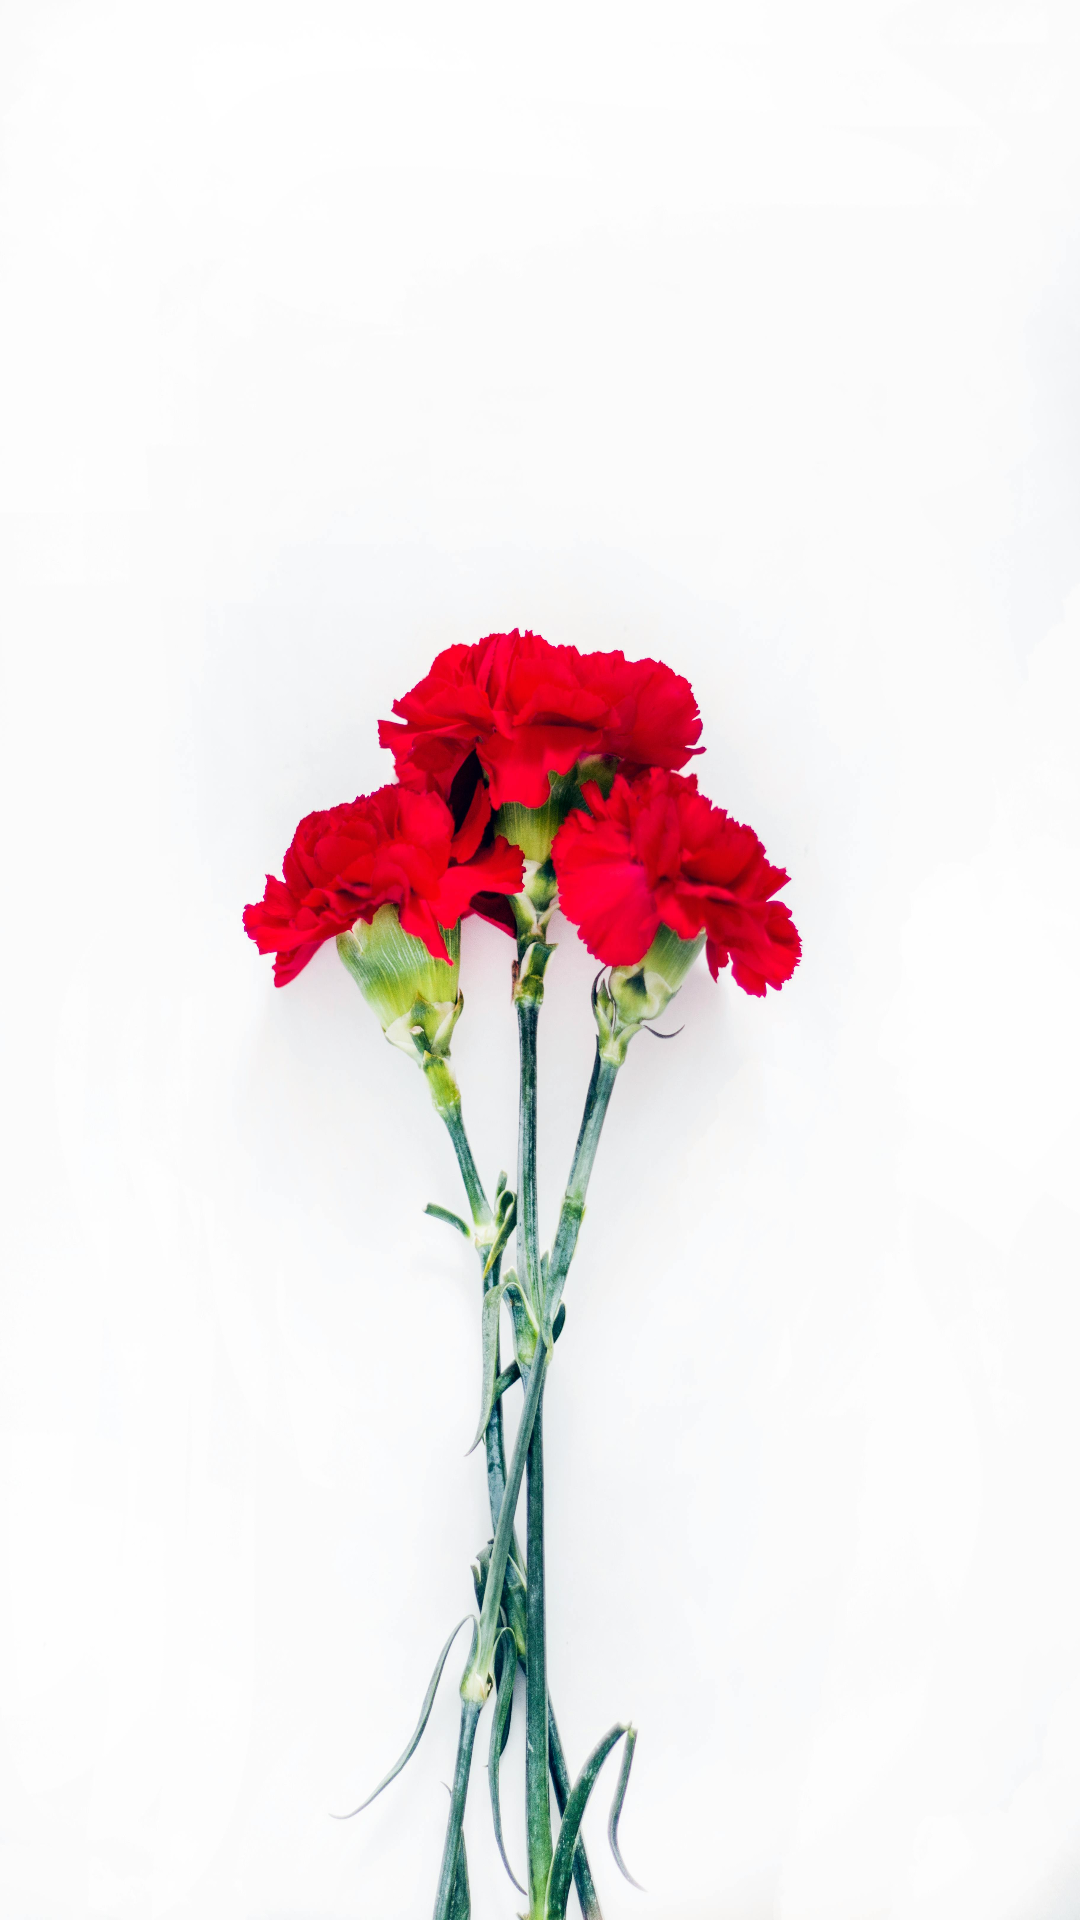

Reconstruct the res/layout file that produces this screen, plus the resources it refers to.
<!-- AndroidManifest.xml: application theme Theme.WallPaperApi -->
<!-- res/layout/activity_splash.xml -->
<?xml version="1.0" encoding="utf-8"?>
<LinearLayout

    xmlns:android="http://schemas.android.com/apk/res/android"
    xmlns:app="http://schemas.android.com/apk/res-auto"
    xmlns:tools="http://schemas.android.com/tools"
    android:layout_width="match_parent"
    android:layout_height="match_parent"
    android:background="#D1C874"
    tools:context=".SplashActivity">


    <ImageView
        android:layout_width="match_parent"
        android:layout_height="wrap_content"
        android:src="@drawable/splashpexels"
        android:scaleType="fitXY"/>

</LinearLayout>
<!-- resources referenced by this layout -->
<resources>
  <!-- drawable splashpexels: jpg bitmap (drawable, 376286 bytes) -->
  <style name="Theme.WallPaperApi" parent="Base.Theme.WallPaperApi" />
  <style name="Base.Theme.WallPaperApi" parent="Theme.Material3.DayNight.NoActionBar">
          
          
      </style>
</resources>
